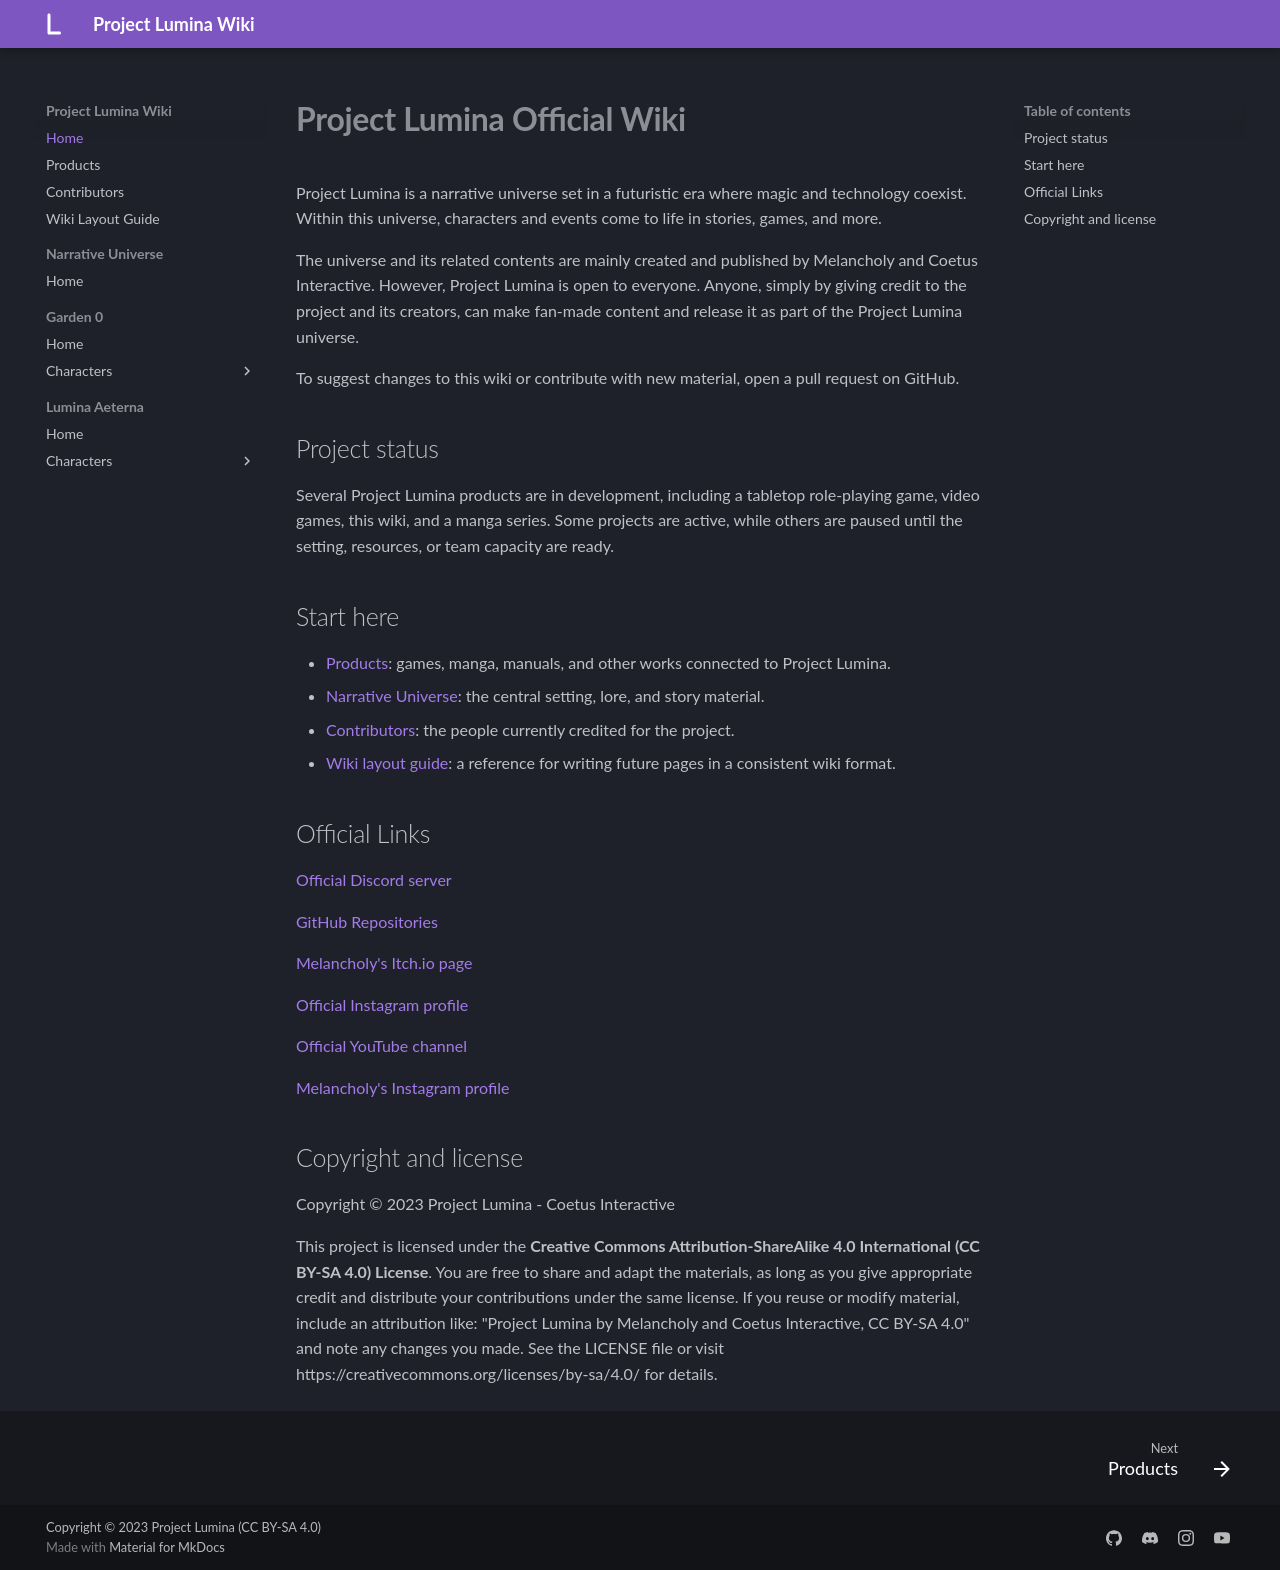

repository: MelancholyMoon/Project-Lumina-Wiki · page: index.html · generator: mkdocs

# **Project Lumina Official Wiki**

Project Lumina is a narrative universe set in a futuristic era where magic and technology coexist. Within this universe, characters and events come to life in stories, games, and more.

The universe and its related contents are mainly created and published by Melancholy and Coetus Interactive. However, Project Lumina is open to everyone. Anyone, simply by giving credit to the project and its creators, can make fan-made content and release it as part of the Project Lumina universe.

To suggest changes to this wiki or contribute with new material, open a pull request on GitHub.

## Project status

Several Project Lumina products are in development, including a tabletop role-playing game, video games, this wiki, and a manga series. Some projects are active, while others are paused until the setting, resources, or team capacity are ready.

## Start here

- [Products](products.md): games, manga, manuals, and other works connected to Project Lumina.
- [Narrative Universe](Narrative%20Universe/index.md): the central setting, lore, and story material.
- [Contributors](contributors.md): the people currently credited for the project.
- [Wiki layout guide](wiki-layout.md): a reference for writing future pages in a consistent wiki format.

## Official Links

[Official Discord server](https://discord.gg/qR6hWDKmfN)

[GitHub Repositories](https://github.com/Melancholy-Dev)

[Melancholy's Itch.io page](https://melancholydev.itch.io/)

[Official Instagram profile](https://www.instagram.com/coetusinteractive/)

[Official YouTube channel](https://www.youtube.com/@coetusinteractive)

[Melancholy's Instagram profile](https://www.instagram.com/m3l4_nch0ly/)


## Copyright and license

Copyright © 2023 Project Lumina - Coetus Interactive

This project is licensed under the **Creative Commons Attribution-ShareAlike 4.0 International (CC BY-SA 4.0) License**. You are free to share and adapt the materials, as long as you give appropriate credit and distribute your contributions under the same license. If you reuse or modify material, include an attribution like: "Project Lumina by Melancholy and Coetus Interactive, CC BY-SA 4.0" and note any changes you made. See the LICENSE file or visit https://creativecommons.org/licenses/by-sa/4.0/ for details.
